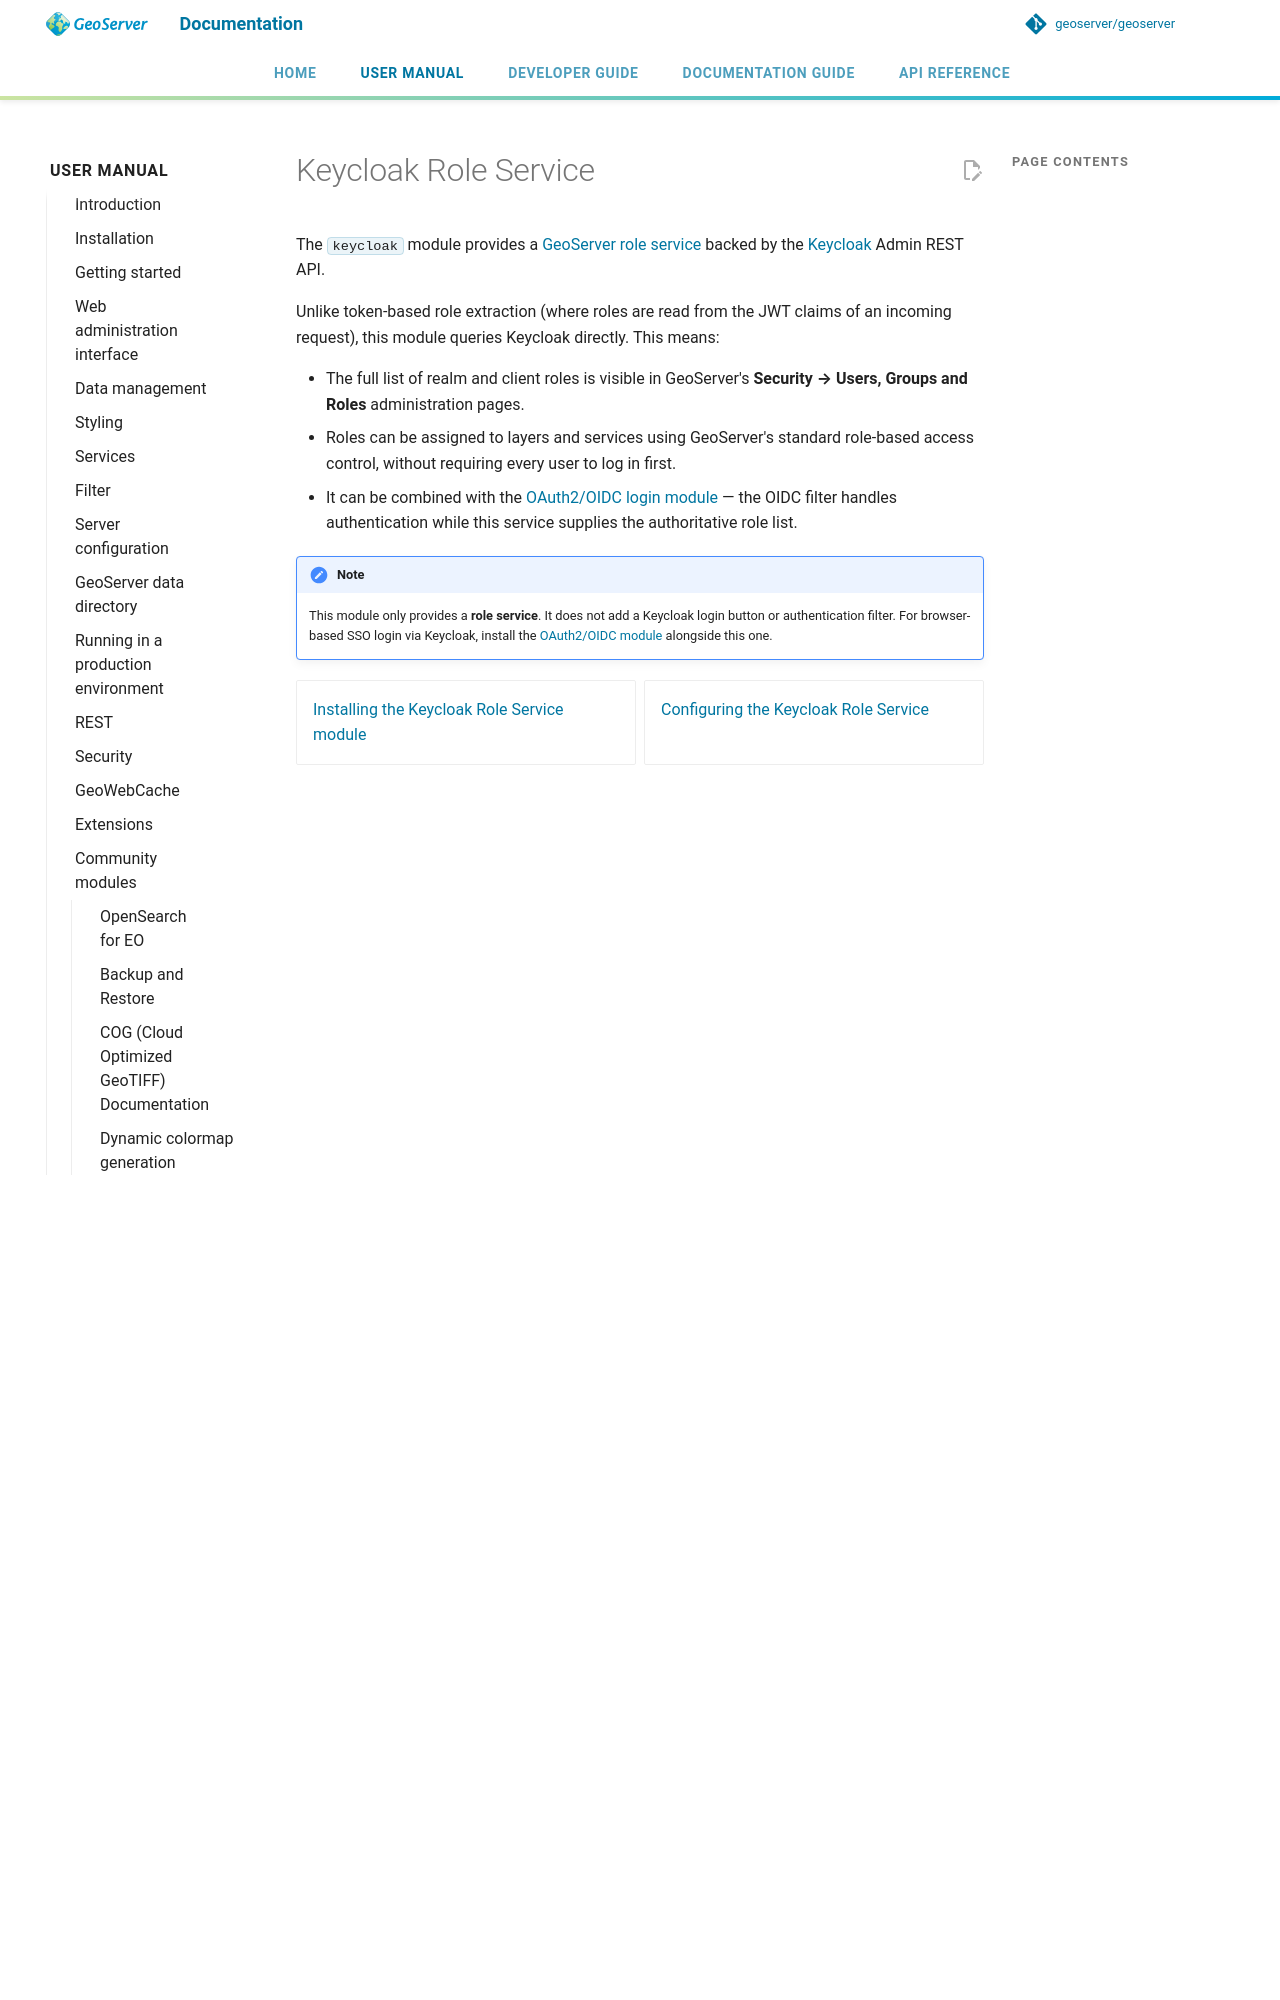

repository: Halbarevi/geoserver · page: latest/en/user/community/keycloak/index.html · generator: mkdocs

# Keycloak Role Service

The `keycloak` module provides a [GeoServer role service](../../security/usergrouprole/roleservices.md) backed by the [Keycloak](https://www.keycloak.org/) Admin REST API.

Unlike token-based role extraction (where roles are read from the JWT claims of an incoming request), this module queries Keycloak directly. This means:
